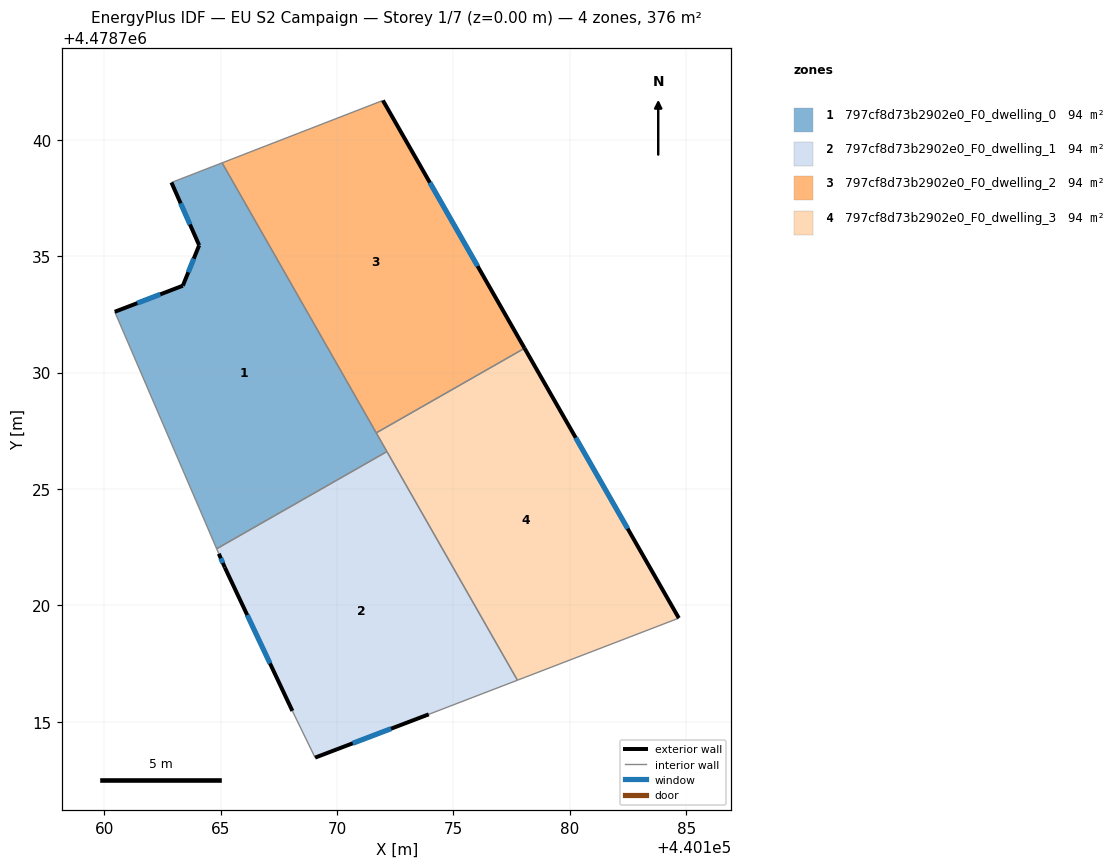
=== STOREY PLAN SPEC (per zone: floor XY polygon, exterior-wall plan segments, windows/doors) ===
zone 1: 797cf8d73b2902e0_F0_dwelling_0  (93.9 m²)
  floor: (440165.07, 4478739.01) (440172.14, 4478726.61) (440164.83, 4478722.43) (440160.45, 4478732.61) (440163.38, 4478733.73) (440164.08, 4478735.47) (440162.89, 4478738.17)
  exterior wall: (440162.89, 4478738.17) – (440164.08, 4478735.47)  [2.9 m]
    window: (440163.28, 4478737.27) – (440163.68, 4478736.36)  [1.0 m²]
  exterior wall: (440163.38, 4478733.73) – (440160.45, 4478732.61)  [3.1 m]
    window: (440162.41, 4478733.36) – (440161.42, 4478732.99)  [1.1 m²]
  exterior wall: (440164.08, 4478735.47) – (440163.38, 4478733.73)  [1.9 m]
    window: (440163.85, 4478734.90) – (440163.61, 4478734.31)  [0.6 m²]
  interior walls: 5
zone 2: 797cf8d73b2902e0_F0_dwelling_1  (93.9 m²)
  floor: (440172.14, 4478726.61) (440177.75, 4478716.79) (440173.94, 4478715.32) (440169.06, 4478713.46) (440168.08, 4478715.47) (440165.18, 4478721.63) (440164.92, 4478722.22) (440164.83, 4478722.43)
  exterior wall: (440164.92, 4478722.22) – (440165.18, 4478721.63)  [0.6 m]
    window: (440165.01, 4478722.03) – (440165.10, 4478721.83)  [0.2 m²]
  exterior wall: (440169.06, 4478713.46) – (440173.94, 4478715.32)  [5.2 m]
    window: (440170.68, 4478714.08) – (440172.32, 4478714.71)  [1.8 m²]
  exterior wall: (440165.18, 4478721.63) – (440168.08, 4478715.47)  [6.8 m]
    window: (440166.14, 4478719.59) – (440167.12, 4478717.51)  [2.3 m²]
  interior walls: 5
zone 3: 797cf8d73b2902e0_F0_dwelling_2  (93.9 m²)
  floor: (440171.97, 4478741.69) (440178.06, 4478731.05) (440171.69, 4478727.41) (440165.07, 4478739.01)
  exterior wall: (440178.06, 4478731.05) – (440171.97, 4478741.69)  [12.3 m]
    window: (440176.04, 4478734.58) – (440173.99, 4478738.16)  [4.2 m²]
  interior walls: 3
zone 4: 797cf8d73b2902e0_F0_dwelling_3  (93.9 m²)
  floor: (440178.06, 4478731.05) (440184.68, 4478719.46) (440177.75, 4478716.79) (440171.69, 4478727.41)
  exterior wall: (440184.68, 4478719.46) – (440178.06, 4478731.05)  [13.4 m]
    window: (440182.49, 4478723.30) – (440180.25, 4478727.21)  [4.6 m²]
  interior walls: 4

=== DERIVED (storey summary) ===
Building: EU S2 Campaign
Storey: 1 of 7  (floor level z = 0.00 m)
Storey gross floor area: 375.5 m²
Zones on this storey: 4
  - 797cf8d73b2902e0_F0_dwelling_0: floor 93.9 m²; exterior wall 8.0 m (23.9 m²); 3 window(s) 2.7 m²; WWR 11.4%
  - 797cf8d73b2902e0_F0_dwelling_1: floor 93.9 m²; exterior wall 12.7 m (38.0 m²); 3 window(s) 4.3 m²; WWR 11.4%
  - 797cf8d73b2902e0_F0_dwelling_2: floor 93.9 m²; exterior wall 12.3 m (36.8 m²); 1 window(s) 4.2 m²; WWR 11.4%
  - 797cf8d73b2902e0_F0_dwelling_3: floor 93.9 m²; exterior wall 13.4 m (40.1 m²); 1 window(s) 4.6 m²; WWR 11.4%
Zone adjacency (shared interzone walls):
  - 797cf8d73b2902e0_F0_dwelling_0 ↔ 797cf8d73b2902e0_F0_dwelling_1
  - 797cf8d73b2902e0_F0_dwelling_0 ↔ 797cf8d73b2902e0_F0_dwelling_2
  - 797cf8d73b2902e0_F0_dwelling_0 ↔ 797cf8d73b2902e0_F0_dwelling_3
  - 797cf8d73b2902e0_F0_dwelling_1 ↔ 797cf8d73b2902e0_F0_dwelling_3
  - 797cf8d73b2902e0_F0_dwelling_2 ↔ 797cf8d73b2902e0_F0_dwelling_3